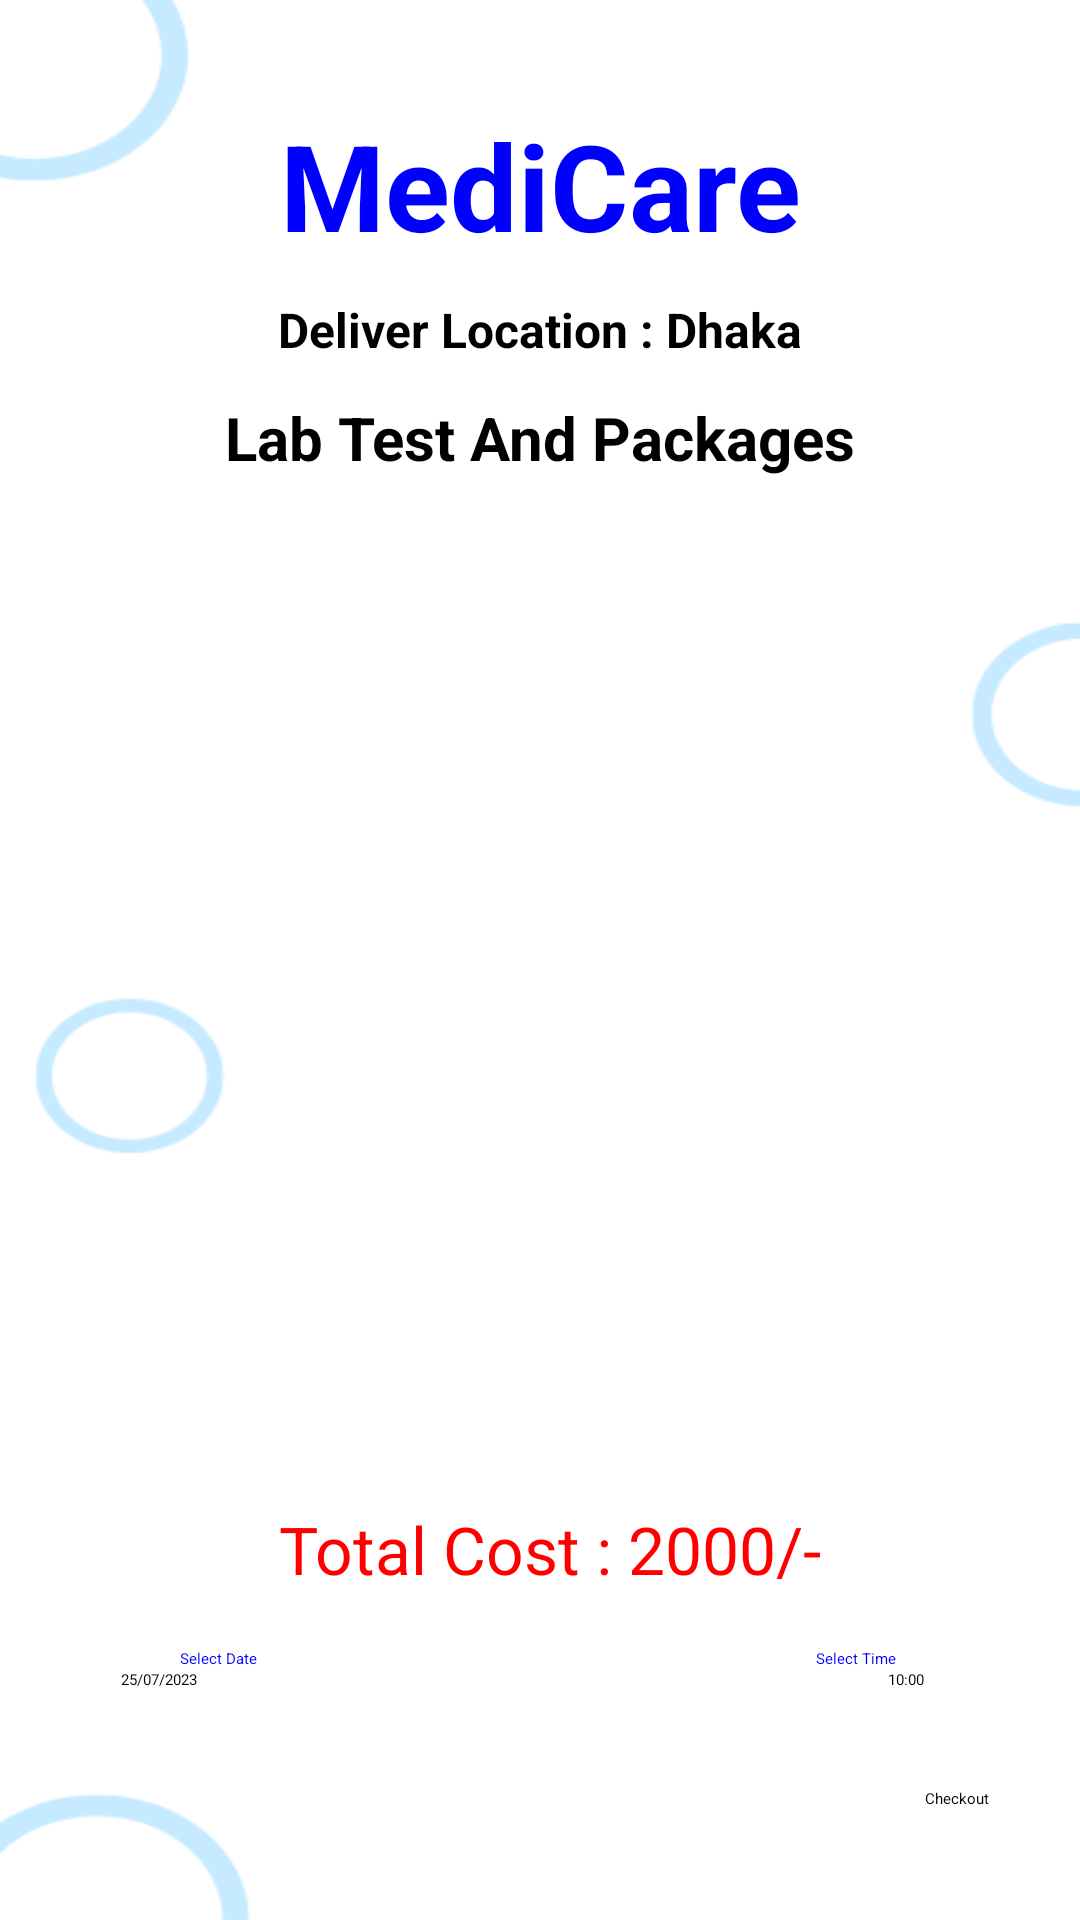

The Android layout XML behind this screen, and the referenced resources:
<!-- AndroidManifest.xml: application theme Theme.Hospital -->
<!-- res/layout/activity_cart_lab.xml -->
<?xml version="1.0" encoding="utf-8"?>
<androidx.constraintlayout.widget.ConstraintLayout xmlns:android="http://schemas.android.com/apk/res/android"
    xmlns:app="http://schemas.android.com/apk/res-auto"
    xmlns:tools="http://schemas.android.com/tools"
    android:layout_width="match_parent"
    android:layout_height="match_parent"
    android:background="@drawable/mainlayout"
    tools:context=".CartLabActivity">

    <TextView
        android:id="@+id/textViewDDName"
        android:layout_width="wrap_content"
        android:layout_height="wrap_content"
        android:layout_marginTop="35sp"
        android:text="MediCare"
        android:textSize="40sp"
        android:textColor="@color/blue"
        android:textStyle="bold"
        app:layout_constraintTop_toBottomOf="parent"
        app:layout_constraintEnd_toEndOf="parent"
        app:layout_constraintStart_toStartOf="parent"
        app:layout_constraintTop_toTopOf="parent"
        app:layout_constraintVertical_bias="0.045"/>

    <TextView
        android:id="@+id/textViewDDtitle"
        android:layout_width="wrap_content"
        android:layout_height="wrap_content"
        android:text="Deliver Location : Dhaka"
        android:textColor="@color/black"
        android:textSize="16sp"
        android:textStyle="bold"
        app:layout_constraintBottom_toBottomOf="parent"
        app:layout_constraintEnd_toEndOf="parent"
        app:layout_constraintStart_toStartOf="parent"
        app:layout_constraintTop_toBottomOf="@+id/textViewDDName"
        app:layout_constraintVertical_bias="0.01999998" />

    <TextView
        android:id="@+id/textViewCartTitle"
        android:layout_width="wrap_content"
        android:layout_height="wrap_content"
        android:text="Lab Test And Packages"
        android:textColor="@color/black"
        android:textSize="20sp"
        android:textStyle="bold"
        app:layout_constraintBottom_toBottomOf="parent"
        app:layout_constraintEnd_toEndOf="parent"
        app:layout_constraintStart_toStartOf="parent"
        app:layout_constraintTop_toBottomOf="@+id/textViewDDName"
        app:layout_constraintVertical_bias="0.084" />

    <ListView
        android:id="@+id/listViewCart"
        android:layout_width="341dp"
        android:layout_height="319dp"
        android:layout_margin="10dp"
        android:layout_marginStart="16dp"
        android:layout_marginTop="16dp"
        android:layout_marginEnd="16dp"
        app:layout_constraintBottom_toBottomOf="parent"
        app:layout_constraintEnd_toEndOf="parent"
        app:layout_constraintHorizontal_bias="0.488"
        app:layout_constraintStart_toStartOf="parent"
        app:layout_constraintTop_toBottomOf="@+id/textViewDDtitle"
        app:layout_constraintVertical_bias="0.123" />

    <Button
        android:id="@+id/buttonCartDate"
        style="?android:spinnerStyle"
        android:layout_width="wrap_content"
        android:layout_height="wrap_content"
        android:text="25/07/2023"
        android:textColor="@color/black"
        app:layout_constraintBottom_toBottomOf="parent"
        app:layout_constraintEnd_toEndOf="parent"
        app:layout_constraintHorizontal_bias="0.121"
        app:layout_constraintStart_toStartOf="parent"
        app:layout_constraintTop_toBottomOf="@+id/textView3"
        app:layout_constraintVertical_bias="0.0" />

    <TextView
        android:id="@+id/textView3"
        android:layout_width="wrap_content"
        android:layout_height="wrap_content"
        android:text="Select Date"
        android:textColor="@color/blue"
        app:layout_constraintBottom_toBottomOf="parent"
        app:layout_constraintEnd_toEndOf="parent"
        app:layout_constraintHorizontal_bias="0.179"
        app:layout_constraintStart_toStartOf="parent"
        app:layout_constraintTop_toBottomOf="@+id/listViewCart"
        app:layout_constraintVertical_bias="0.48" />

    <TextView
        android:id="@+id/textView14"
        android:layout_width="wrap_content"
        android:layout_height="wrap_content"
        android:text="Select Time"
        android:textColor="@color/blue"
        app:layout_constraintBottom_toBottomOf="parent"
        app:layout_constraintEnd_toEndOf="parent"
        app:layout_constraintHorizontal_bias="0.816"
        app:layout_constraintStart_toStartOf="parent"
        app:layout_constraintTop_toBottomOf="@+id/listViewCart"
        app:layout_constraintVertical_bias="0.48" />

    <Button
        android:id="@+id/buttonCartTime"
        style="?android:spinnerStyle"
        android:layout_width="wrap_content"
        android:layout_height="wrap_content"
        android:text="10:00"
        android:textColor="@color/black"
        app:layout_constraintBottom_toBottomOf="parent"
        app:layout_constraintEnd_toEndOf="parent"
        app:layout_constraintHorizontal_bias="0.851"
        app:layout_constraintStart_toStartOf="parent"
        app:layout_constraintTop_toBottomOf="@+id/textView14"
        app:layout_constraintVertical_bias="0.0" />

    <Button
        android:id="@+id/buttonCartCheckout"
        android:layout_width="wrap_content"
        android:layout_height="wrap_content"
        android:text="Checkout"
        app:layout_constraintBottom_toBottomOf="parent"
        app:layout_constraintEnd_toEndOf="parent"
        app:layout_constraintHorizontal_bias="0.91"
        app:layout_constraintStart_toStartOf="parent"
        app:layout_constraintTop_toBottomOf="@+id/listViewCart"
        app:layout_constraintVertical_bias="0.77" />

    <TextView
        android:id="@+id/textViewCartTotalCost"
        android:layout_width="wrap_content"
        android:layout_height="wrap_content"
        android:text="Total Cost : 2000/-"
        android:textColor="#FF0000"
        android:textSize="22dp"
        app:layout_constraintBottom_toBottomOf="parent"
        app:layout_constraintEnd_toEndOf="parent"
        app:layout_constraintHorizontal_bias="0.519"
        app:layout_constraintStart_toStartOf="parent"
        app:layout_constraintTop_toBottomOf="@+id/listViewCart"
        app:layout_constraintVertical_bias="0.214" />

</androidx.constraintlayout.widget.ConstraintLayout>
<!-- resources referenced by this layout -->
<resources>
  <color name="black">#FF000000</color>
  <color name="blue">#0000FF</color>
  <!-- drawable mainlayout: png bitmap (drawable, 9894 bytes) -->
</resources>
